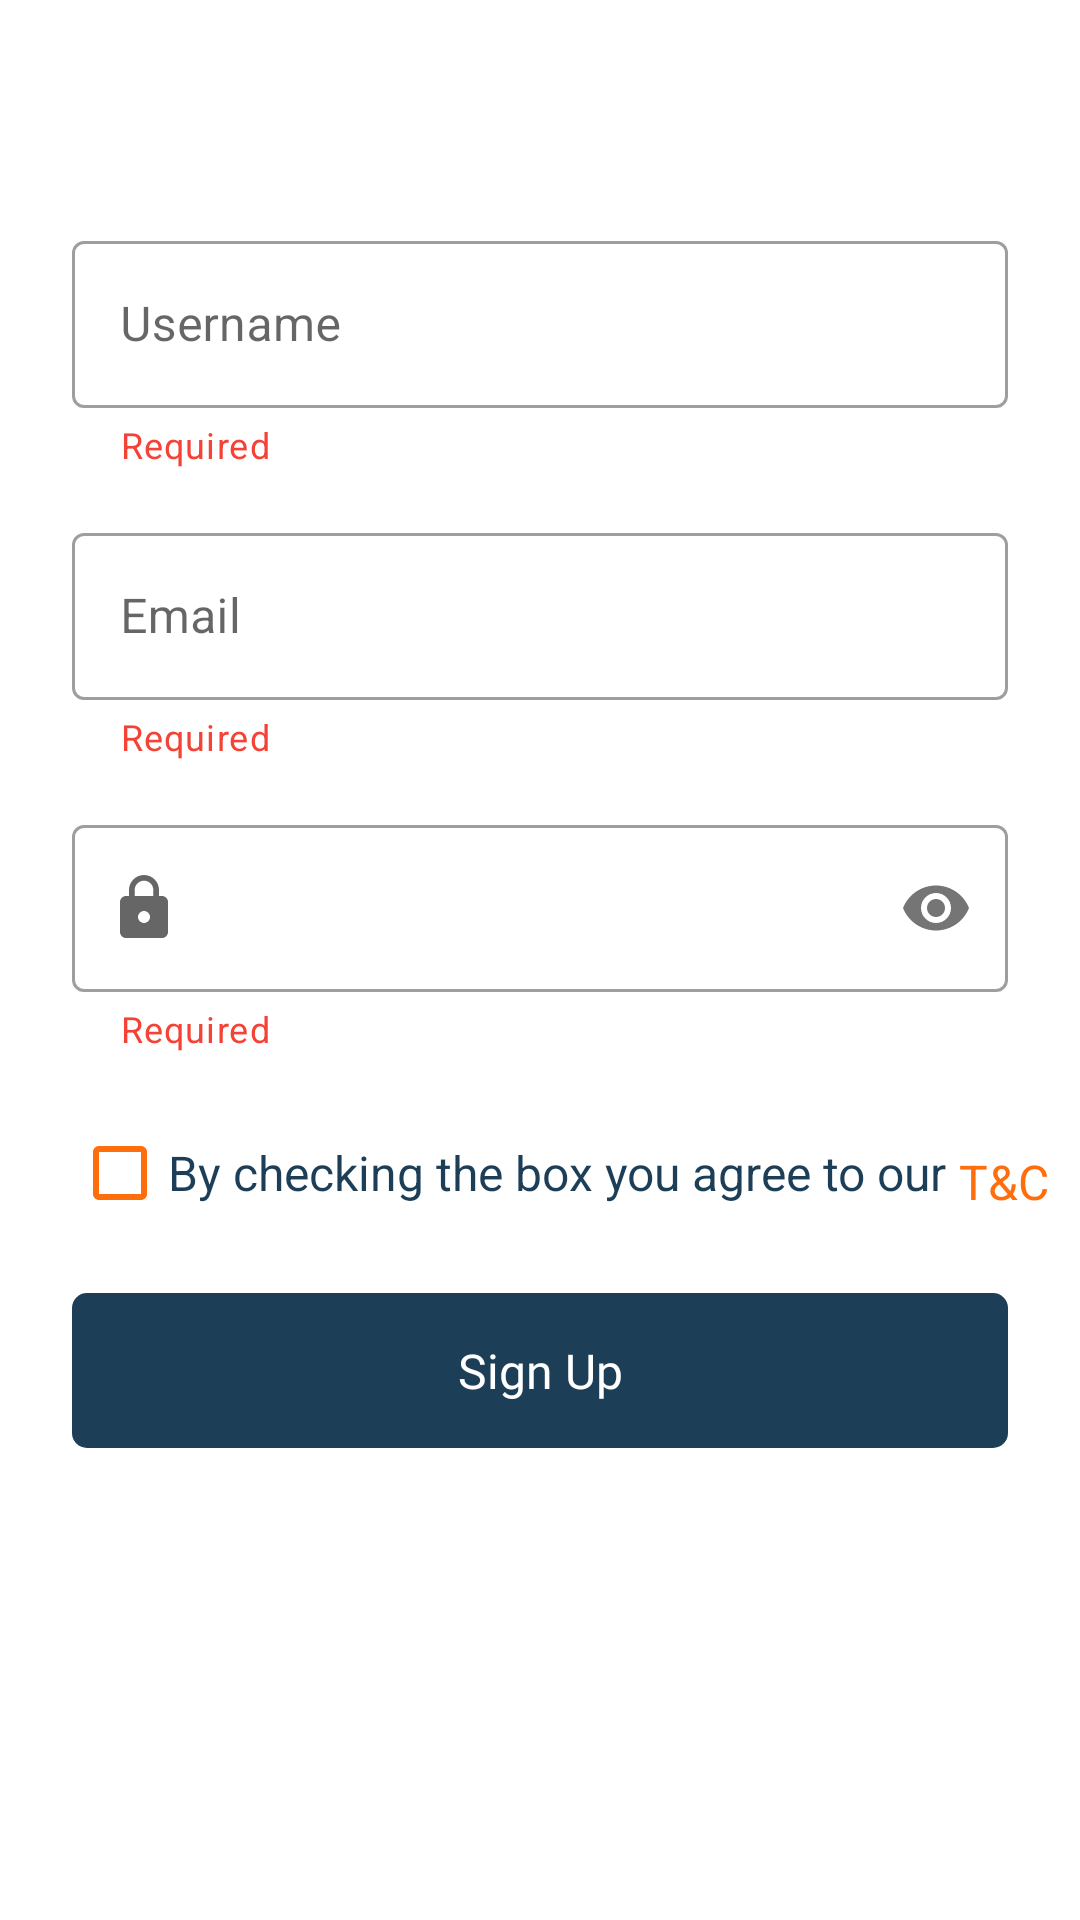

This screen was rendered from an Android layout file. Write that file and the resources it references.
<!-- AndroidManifest.xml: application theme Theme.AuthenApp -->
<!-- res/layout/fragment_sign_up.xml -->
<?xml version="1.0" encoding="utf-8"?>
<layout xmlns:android="http://schemas.android.com/apk/res/android"
    xmlns:app="http://schemas.android.com/apk/res-auto"
    xmlns:tools="http://schemas.android.com/tools">

    <data>

    </data>

    <androidx.constraintlayout.widget.ConstraintLayout
        android:id="@+id/frameLayout2"
        android:layout_width="match_parent"
        android:layout_height="match_parent"
        tools:context=".auth.signup.SignupFragment">

        <com.google.android.material.textfield.TextInputLayout
            android:id="@+id/signup_textinputlayout_username"
            style="@style/Widget.MaterialComponents.TextInputLayout.OutlinedBox"
            android:layout_width="0dp"
            android:layout_height="wrap_content"
            android:layout_marginStart="24dp"
            android:layout_marginTop="75dp"
            android:layout_marginEnd="24dp"
            android:hint="@string/username_hint"
            app:startIconDrawable="@drawable/ic_mail"
            app:helperText="Required"
            app:endIconMode="clear_text"
            app:errorEnabled="true"
            app:errorIconDrawable="@drawable/ic_error"
            app:helperTextTextColor="@color/error_color"
            app:layout_constraintEnd_toEndOf="parent"
            app:layout_constraintStart_toStartOf="parent"
            app:layout_constraintTop_toTopOf="parent">

            <com.google.android.material.textfield.TextInputEditText
                android:id="@+id/et_signup_username"
                android:layout_width="match_parent"
                android:layout_height="wrap_content" />
        </com.google.android.material.textfield.TextInputLayout>

        <com.google.android.material.textfield.TextInputLayout
            style="@style/Widget.MaterialComponents.TextInputLayout.OutlinedBox"
            android:id="@+id/signup_textinputlayout_email"
            android:layout_width="0dp"
            android:layout_height="wrap_content"
            android:layout_marginTop="16dp"
            android:hint="@string/email_hint"
            app:startIconDrawable="@drawable/ic_mail"
            app:helperText="Required"
            app:endIconMode="clear_text"
            app:errorEnabled="true"
            app:errorIconDrawable="@drawable/ic_error"
            app:helperTextTextColor="@color/error_color"
            app:layout_constraintEnd_toEndOf="@+id/signup_textinputlayout_username"
            app:layout_constraintStart_toStartOf="@+id/signup_textinputlayout_username"
            app:layout_constraintTop_toBottomOf="@+id/signup_textinputlayout_username">

            <com.google.android.material.textfield.TextInputEditText
                android:id="@+id/et_signup_email"
                android:layout_width="match_parent"
                android:layout_height="wrap_content" />
        </com.google.android.material.textfield.TextInputLayout>

        <com.google.android.material.textfield.TextInputLayout
            style="@style/Widget.MaterialComponents.TextInputLayout.OutlinedBox"
            android:id="@+id/signup_textinputlayout_password"
            android:layout_width="0dp"
            android:layout_height="wrap_content"
            android:layout_marginTop="16dp"
            app:startIconDrawable="@drawable/ic_lock"
            app:helperText="Required"
            app:helperTextTextColor="@color/error_color"
            app:passwordToggleEnabled="true"
            app:backgroundTint="@null"
            app:layout_constraintEnd_toEndOf="@+id/signup_textinputlayout_email"
            app:layout_constraintStart_toStartOf="@+id/signup_textinputlayout_email"
            app:layout_constraintTop_toBottomOf="@+id/signup_textinputlayout_email">

            <com.google.android.material.textfield.TextInputEditText
                android:id="@+id/et_signup_password"
                android:layout_width="match_parent"
                android:layout_height="wrap_content"
                android:inputType="textPassword"
                tools:ignore="SpeakableTextPresentCheck" />
        </com.google.android.material.textfield.TextInputLayout>

        <CheckBox
            android:id="@+id/cb_terms_condition"
            android:layout_width="wrap_content"
            android:layout_height="wrap_content"
            android:layout_marginTop="16dp"
            android:buttonTint="@color/teal_200"
            android:text="By checking the box you agree to our"
            android:textColor="@color/main_text_color"
            android:textSize="@dimen/text_xs"
            app:layout_constraintStart_toStartOf="@+id/signup_textinputlayout_password"
            app:layout_constraintTop_toBottomOf="@+id/signup_textinputlayout_password" />

        <TextView
            android:id="@+id/textView10"
            android:layout_width="wrap_content"
            android:layout_height="wrap_content"
            android:layout_marginStart="4dp"
            android:layout_marginTop="16dp"
            android:text="@string/term_and_condition_text"
            android:textColor="@color/teal_200"
            android:textSize="@dimen/text_xs"
            app:layout_constraintStart_toEndOf="@+id/cb_terms_condition"
            app:layout_constraintTop_toTopOf="@+id/cb_terms_condition" />

        <Button
            android:id="@+id/btn_signup"
            android:layout_width="0dp"
            android:layout_height="wrap_content"
            android:layout_marginStart="24dp"
            android:layout_marginTop="16dp"
            android:layout_marginEnd="24dp"
            android:background="@drawable/shape_button_rounded_green"
            android:fontFamily="@font/open_sans_bold"
            android:gravity="center"
            android:textAllCaps="false"
            android:text="@string/sign_up_text"
            android:textAlignment="center"
            android:textColor="@color/white"
            android:textSize="@dimen/button_text_size"
            android:enabled="false"
            app:layout_constraintEnd_toEndOf="parent"
            app:layout_constraintStart_toStartOf="parent"
            app:layout_constraintTop_toBottomOf="@+id/cb_terms_condition" />
    </androidx.constraintlayout.widget.ConstraintLayout>
</layout>
<!-- resources referenced by this layout -->
<resources>
  <color name="error_color">#F44336</color>
  <color name="main_text_color">#1C3E57</color>
  <color name="teal_200">#ff6e0c</color>
  <color name="white">#FFFFFFFF</color>
  <dimen name="button_text_size">16sp</dimen>
  <dimen name="text_xs">16sp</dimen>
  <!-- drawable ic_error (drawable) -->
  <vector android:height="24dp" android:tint="#FC1212"
      android:viewportHeight="24" android:viewportWidth="24"
      android:width="24dp" xmlns:android="http://schemas.android.com/apk/res/android">
      <path android:fillColor="@android:color/white" android:pathData="M12,2C6.48,2 2,6.48 2,12s4.48,10 10,10 10,-4.48 10,-10S17.52,2 12,2zM13,17h-2v-2h2v2zM13,13h-2L11,7h2v6z"/>
  </vector>
  <!-- drawable ic_lock (drawable) -->
  <vector android:height="24dp" android:tint="#D5D5D5"
      android:viewportHeight="24" android:viewportWidth="24"
      android:width="24dp" xmlns:android="http://schemas.android.com/apk/res/android">
      <path android:fillColor="@android:color/white" android:pathData="M18,8h-1L17,6c0,-2.76 -2.24,-5 -5,-5S7,3.24 7,6v2L6,8c-1.1,0 -2,0.9 -2,2v10c0,1.1 0.9,2 2,2h12c1.1,0 2,-0.9 2,-2L20,10c0,-1.1 -0.9,-2 -2,-2zM12,17c-1.1,0 -2,-0.9 -2,-2s0.9,-2 2,-2 2,0.9 2,2 -0.9,2 -2,2zM15.1,8L8.9,8L8.9,6c0,-1.71 1.39,-3.1 3.1,-3.1 1.71,0 3.1,1.39 3.1,3.1v2z"/>
  </vector>
  <!-- drawable shape_button_rounded_green (drawable) -->
  <?xml version="1.0" encoding="utf-8"?>
  <shape xmlns:android="http://schemas.android.com/apk/res/android"
      android:shape="rectangle">
  
      <solid android:color="@color/purple_700" />
      <padding android:bottom="15dp" android:left="57dp"
          android:right="57dp" android:top="15dp" />
      
      <corners android:radius="5dp" />
  </shape>
  <string name="email_hint">Email</string>
  <string name="sign_up_text">Sign Up</string>
  <string name="term_and_condition_text">T&amp;C</string>
  <string name="username_hint">Username</string>
  <style name="Theme.AuthenApp" parent="Theme.MaterialComponents.DayNight.DarkActionBar">
          
          <item name="colorPrimary">@color/purple_500</item>
          <item name="colorPrimaryVariant">@color/purple_700</item>
          <item name="colorOnPrimary">@color/white</item>
          
          <item name="colorSecondary">@color/teal_200</item>
          <item name="colorSecondaryVariant">@color/teal_700</item>
          <item name="colorOnSecondary">@color/black</item>
          
          <item name="android:statusBarColor" tools:targetApi="l">?attr/colorPrimaryVariant</item>
          
      </style>
  <color name="purple_700">#1c3e57</color>
  <color name="purple_500">#1c3e57</color>
  <color name="teal_700">#ff6e0c</color>
  <color name="black">#FF000000</color>
</resources>
